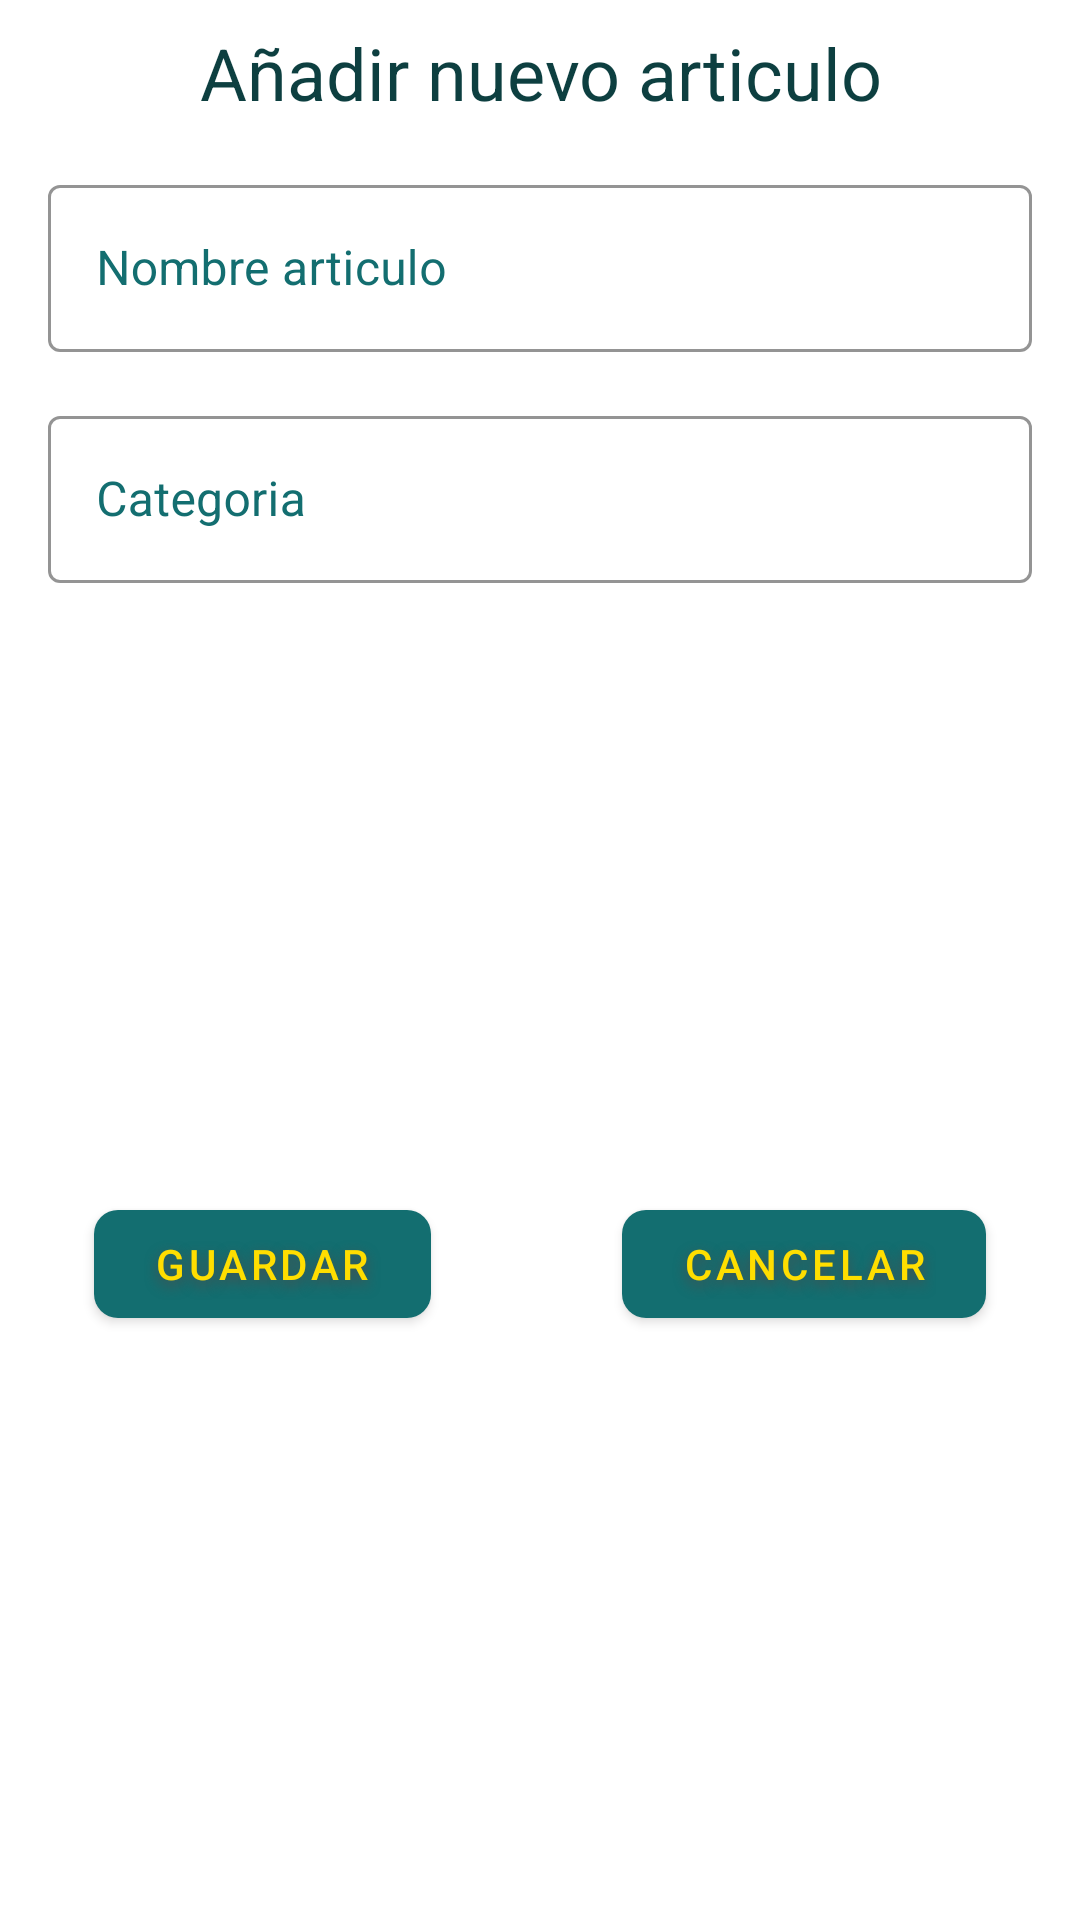

Layout XML and referenced resources for this Android screen:
<!-- AndroidManifest.xml: application theme Theme.CestaVirtual -->
<!-- res/layout/custom_dialog_add_article.xml -->
<?xml version="1.0" encoding="utf-8"?>
<androidx.constraintlayout.widget.ConstraintLayout xmlns:android="http://schemas.android.com/apk/res/android"
    xmlns:app="http://schemas.android.com/apk/res-auto"
    xmlns:tools="http://schemas.android.com/tools"
    android:layout_width="match_parent"
    android:layout_height="wrap_content">

    <TextView
        android:id="@+id/textView4"
        android:layout_width="0dp"
        android:layout_height="wrap_content"
        android:layout_marginStart="16dp"
        android:layout_marginTop="8dp"
        android:layout_marginEnd="16dp"
        android:text="Añadir nuevo articulo"
        android:textAlignment="center"
        android:textColor="@color/blue_700"
        android:textSize="24sp"
        app:layout_constraintEnd_toEndOf="parent"
        app:layout_constraintStart_toStartOf="parent"
        app:layout_constraintTop_toTopOf="parent" />


    <com.google.android.material.textfield.TextInputLayout
        android:id="@+id/textInputLayout2"
        style="@style/Widget.MaterialComponents.TextInputLayout.OutlinedBox"
        android:layout_width="match_parent"
        android:layout_height="wrap_content"
        android:layout_marginHorizontal="16dp"
        android:layout_marginStart="16dp"
        android:layout_marginTop="16dp"
        android:layout_marginEnd="16dp"
        android:hint="Nombre articulo"
        android:textColorHint="@color/blue_500"
        app:boxStrokeColor="@color/blue_500"
        app:boxStrokeWidth="1dp"
        app:boxStrokeWidthFocused="2dp"
        app:expandedHintEnabled="true"
        app:hintAnimationEnabled="true"
        app:layout_constraintEnd_toEndOf="parent"
        app:layout_constraintStart_toStartOf="parent"
        app:layout_constraintTop_toBottomOf="@+id/textView4">

        <com.google.android.material.textfield.TextInputEditText
            android:id="@+id/et_dialog_idcesta_name"
            android:layout_width="match_parent"
            android:layout_height="wrap_content"
            android:backgroundTint="@color/blue_700"
            android:inputType="textPersonName"
            android:minEms="40"
            android:textColor="@color/blue_700" />

    </com.google.android.material.textfield.TextInputLayout>

    <com.google.android.material.textfield.TextInputLayout
        android:id="@+id/textInputLayout3"
        style="@style/Widget.MaterialComponents.TextInputLayout.OutlinedBox"
        android:layout_width="match_parent"
        android:layout_height="wrap_content"
        android:layout_marginHorizontal="16dp"
        android:layout_marginStart="16dp"
        android:layout_marginTop="16dp"
        android:layout_marginEnd="16dp"
        android:hint="Categoria"
        android:textColorHint="@color/blue_500"
        app:boxStrokeColor="@color/blue_500"
        app:boxStrokeWidth="1dp"
        app:boxStrokeWidthFocused="2dp"
        app:expandedHintEnabled="true"
        app:hintAnimationEnabled="true"
        app:layout_constraintEnd_toEndOf="parent"
        app:layout_constraintStart_toStartOf="parent"
        app:layout_constraintTop_toBottomOf="@+id/textInputLayout2">

        <com.google.android.material.textfield.TextInputEditText
            android:id="@+id/et_dialog_article_category"
            android:layout_width="match_parent"
            android:layout_height="wrap_content"
            android:backgroundTint="@color/blue_700"
            android:inputType="textPersonName"
            android:minEms="40"
            android:textColor="@color/blue_700" />
    </com.google.android.material.textfield.TextInputLayout>

    <com.google.android.material.button.MaterialButton
        android:id="@+id/bt_dialog_add_article"
        style="@style/Widget.MaterialComponents.Button"
        android:layout_width="wrap_content"
        android:layout_height="wrap_content"
        android:layout_marginStart="16dp"
        android:layout_marginTop="16dp"
        android:layout_marginEnd="16dp"
        android:layout_marginBottom="8dp"
        android:outlineAmbientShadowColor="#514D4D"
        android:outlineProvider="background"
        android:outlineSpotShadowColor="#4E4747"
        android:paddingHorizontal="20dp"
        android:shadowColor="#4E4B4B"
        android:shadowDy="5"
        android:shadowRadius="10"
        android:soundEffectsEnabled="true"
        android:text="Guardar"
        android:textColor="@color/yellow"
        app:layout_constraintBottom_toBottomOf="parent"
        app:layout_constraintEnd_toStartOf="@+id/bt_dialog_cancel_own_cesta"
        app:layout_constraintStart_toStartOf="parent"
        app:layout_constraintTop_toBottomOf="@+id/textInputLayout3"
        app:cornerRadius="8dp"/>

    <com.google.android.material.button.MaterialButton
        android:id="@+id/bt_dialog_cancel_own_cesta"
        style="@style/Widget.MaterialComponents.Button"
        android:layout_width="wrap_content"
        android:layout_height="wrap_content"
        android:layout_marginStart="32dp"
        android:layout_marginEnd="16dp"
        android:outlineAmbientShadowColor="#514D4D"
        android:outlineProvider="background"
        android:outlineSpotShadowColor="#4E4747"
        android:paddingHorizontal="20dp"
        android:shadowColor="#4E4B4B"
        android:shadowDy="5"
        android:shadowRadius="10"
        android:soundEffectsEnabled="true"
        android:text="Cancelar"
        android:textColor="@color/yellow"
        app:layout_constraintBaseline_toBaselineOf="@+id/bt_dialog_add_article"
        app:layout_constraintEnd_toEndOf="parent"
        app:layout_constraintStart_toEndOf="@+id/bt_dialog_add_article"
        app:cornerRadius="8dp"/>




</androidx.constraintlayout.widget.ConstraintLayout>
<!-- resources referenced by this layout -->
<resources>
  <color name="blue_500">#136E70</color>
  <color name="blue_700">#0D3F40</color>
  <color name="yellow">#FFDE00</color>
  <style name="Theme.CestaVirtual" parent="Theme.MaterialComponents.Light">
          
          <item name="colorPrimary">@color/blue_500</item>
          <item name="colorPrimaryVariant">@color/blue_700</item>
          <item name="colorOnPrimary">@color/white</item>
          
          <item name="colorSecondary">@color/teal_200</item>
          <item name="colorSecondaryVariant">@color/teal_700</item>
          <item name="colorOnSecondary">@color/yellow</item>
          
          <item name="android:statusBarColor" tools:targetApi="l">?attr/colorPrimaryVariant</item>
          
          <item name="actionBarTheme">@style/AppTheme.AppBarOverlay</item>
      </style>
  <color name="white">#FFFFFFFF</color>
  <color name="teal_200">#FF03DAC5</color>
  <color name="teal_700">#FF018786</color>
  <style name="AppTheme.AppBarOverlay" parent="ThemeOverlay.AppCompat.Dark.ActionBar">
          <item name="android:textColorPrimary">@color/yellow</item>
      </style>
</resources>
